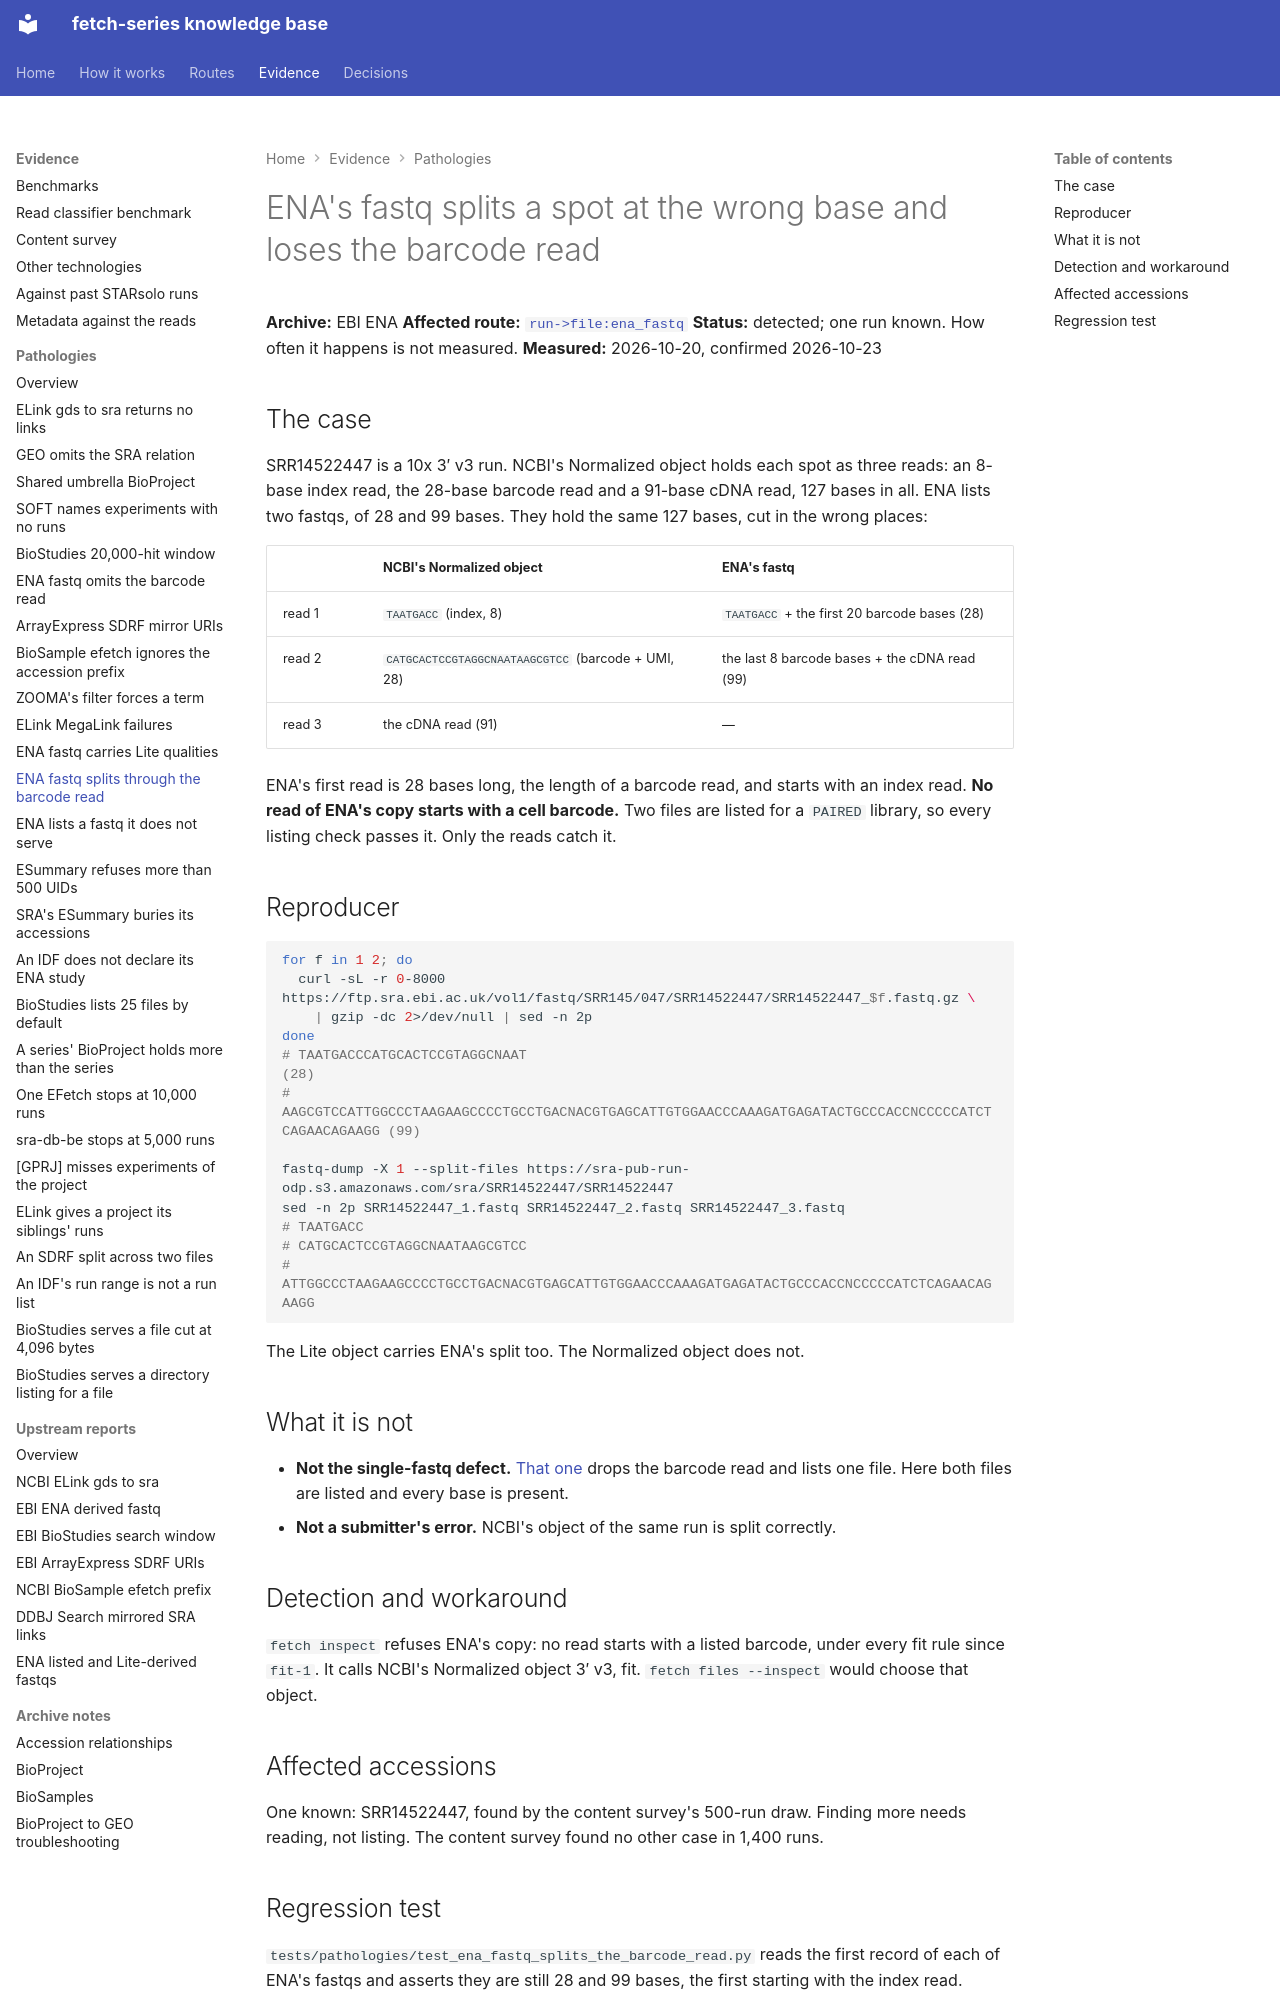

repository: cellgeni/fetch-series · page: pathologies/ena-fastq-splits-the-barcode-read/index.html · generator: mkdocs

---
title: ENA's fastq splits a spot at the wrong base and loses the barcode read
---

# ENA's fastq splits a spot at the wrong base and loses the barcode read

**Archive:** EBI ENA
**Affected route:** [`run->file:ena_fastq`](../routes/run-to-file/index.md)
**Status:** detected; one run known. How often it happens is not measured.
**Measured:** 2026-10-20, confirmed 2026-10-23

## The case

SRR14522447 is a 10x 3′ v3 run. NCBI's Normalized object holds each spot as three reads: an
8-base index read, the 28-base barcode read and a 91-base cDNA read, 127 bases in all. ENA
lists two fastqs, of 28 and 99 bases. They hold the same 127 bases, cut in the wrong places:

| | NCBI's Normalized object | ENA's fastq |
|---|---|---|
| read 1 | `TAATGACC` (index, 8) | `TAATGACC` + the first 20 barcode bases (28) |
| read 2 | `CATGCACTCCGTAGGCNAATAAGCGTCC` (barcode + UMI, 28) | the last 8 barcode bases + the cDNA read (99) |
| read 3 | the cDNA read (91) | — |

ENA's first read is 28 bases long, the length of a barcode read, and starts with an index
read. **No read of ENA's copy starts with a cell barcode.** Two files are listed for a
`PAIRED` library, so every listing check passes it. Only the reads catch it.

## Reproducer

```bash
for f in 1 2; do
  curl -sL -r 0-8000 https://ftp.sra.ebi.ac.uk/vol1/fastq/SRR145/047/SRR14522447/SRR14522447_$f.fastq.gz \
    | gzip -dc 2>/dev/null | sed -n 2p
done
# TAATGACCCATGCACTCCGTAGGCNAAT                                                                         (28)
# AAGCGTCCATTGGCCCTAAGAAGCCCCTGCCTGACNACGTGAGCATTGTGGAACCCAAAGATGAGATACTGCCCACCNCCCCCATCTCAGAACAGAAGG (99)

fastq-dump -X 1 --split-files https://sra-pub-run-odp.s3.amazonaws.com/sra/SRR14522447/SRR14522447
sed -n 2p SRR14522447_1.fastq SRR14522447_2.fastq SRR14522447_3.fastq
# TAATGACC
# CATGCACTCCGTAGGCNAATAAGCGTCC
# ATTGGCCCTAAGAAGCCCCTGCCTGACNACGTGAGCATTGTGGAACCCAAAGATGAGATACTGCCCACCNCCCCCATCTCAGAACAGAAGG
```

The Lite object carries ENA's split too. The Normalized object does not.

## What it is not

- **Not the single-fastq defect.** [That one](ena-paired-library-single-fastq.md) drops the
  barcode read and lists one file. Here both files are listed and every base is present.
- **Not a submitter's error.** NCBI's object of the same run is split correctly.

## Detection and workaround

`fetch inspect` refuses ENA's copy: no read starts with a listed barcode, under every fit rule
since `fit-1`. It calls NCBI's Normalized object 3′ v3, fit. `fetch files --inspect` would
choose that object.

## Affected accessions

One known: SRR14522447, found by the content survey's 500-run draw. Finding more needs reading,
not listing. The content survey found no other case in 1,400 runs.
